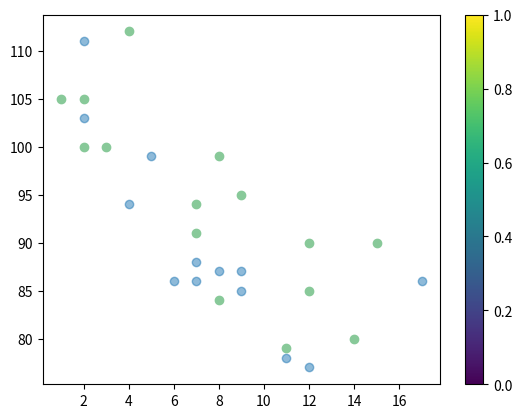

Here is the Python script that generated this plot:
'''
Scatter
It needs two arrays of the same length, 
one for the values of the x-axis, 
and one for values on the y-axis:
'''
import matplotlib.pyplot as plt
import numpy as np

#observstion in 13 cars passing 
#seems to be a relationship between speed and age
#the conclusion is the newer the car, the faster it drives.

#day1
xAge = np.array([5,7,8,7,2,17,2,9,4,11,12,9,6])
ySpeed = np.array([99,86,87,88,111,86,103,87,94,78,77,85,86])
plt.scatter(xAge,ySpeed, alpha=0.5) #alpha for adjust transparancy

#day2
xAge = np.array([2,2,8,1,15,8,12,9,7,3,11,4,7,14,12])
ySpeed = np.array([100,105,84,105,90,99,90,95,94,100,79,112,91,80,85])
plt.scatter(xAge, ySpeed,color = '#88c999')


plt.colorbar()
plt.show()